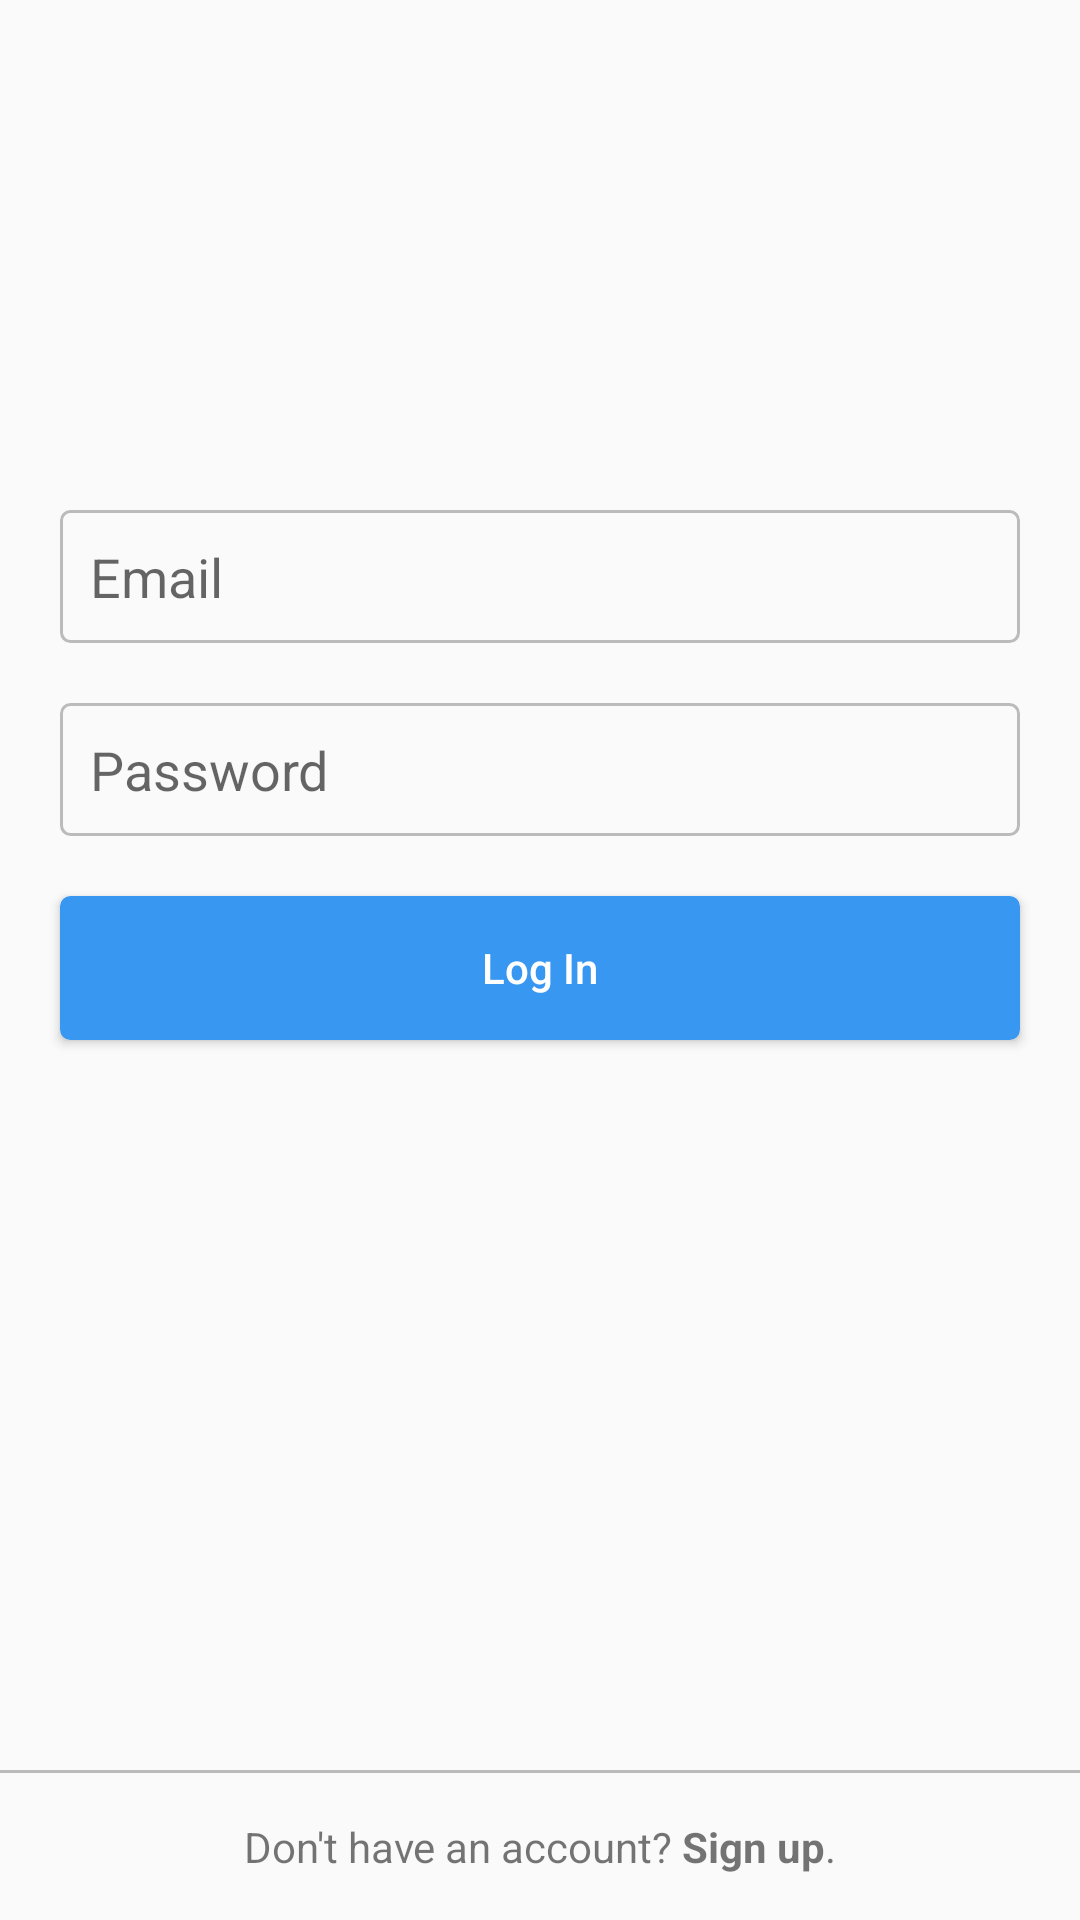

Layout XML and referenced resources for this Android screen:
<!-- AndroidManifest.xml: application theme Theme.Instagram -->
<!-- res/layout/activity_login.xml -->
<?xml version="1.0" encoding="utf-8"?>
<ScrollView xmlns:android="http://schemas.android.com/apk/res/android"
    xmlns:app="http://schemas.android.com/apk/res-auto"
    xmlns:tools="http://schemas.android.com/tools"
    android:layout_width="match_parent"
    android:layout_height="match_parent"
    android:fillViewport="true"
    android:id="@+id/scroll_view"
    android:scrollbars="none">

    <androidx.constraintlayout.widget.ConstraintLayout
        android:layout_width="match_parent"
        android:layout_height="wrap_content"
        tools:context=".activities.LoginActivity">

        <ImageView
            android:id="@+id/instagram_image"
            android:layout_width="match_parent"
            android:layout_height="80dp"
            android:layout_marginStart="50dp"
            android:layout_marginTop="50dp"
            android:layout_marginEnd="50dp"
            android:src="@drawable/instagram"
            app:layout_constraintEnd_toEndOf="parent"
            app:layout_constraintStart_toStartOf="parent"
            app:layout_constraintTop_toTopOf="parent">
        </ImageView>

        <EditText
            android:id="@+id/email_input"
            style="@style/login_input"
            android:layout_marginTop="40dp"
            android:hint="@string/email"
            android:inputType="textEmailAddress"
            app:layout_constraintEnd_toEndOf="parent"
            app:layout_constraintStart_toStartOf="parent"
            app:layout_constraintTop_toBottomOf="@+id/instagram_image"
            android:background="@drawable/login_input_bg">
        </EditText>

        <EditText
            android:id="@+id/password_input"
            style="@style/login_input"
            android:hint="@string/password"
            android:inputType="textPassword"
            app:layout_constraintEnd_toEndOf="parent"
            app:layout_constraintStart_toStartOf="parent"
            app:layout_constraintTop_toBottomOf="@+id/email_input"
            android:background="@drawable/login_input_bg">
        </EditText>

        <Button
            android:id="@+id/login_btn"
            style="@style/login_btn"
            android:background="@drawable/login_btn_bg"
            android:text="@string/log_in"
            app:layout_constraintEnd_toEndOf="parent"
            app:layout_constraintStart_toStartOf="parent"
            app:layout_constraintTop_toBottomOf="@+id/password_input">
        </Button>

        <TextView
            android:id="@+id/create_account_text"
            android:layout_width="match_parent"
            android:layout_height="@dimen/toolbar_height"
            android:background="@drawable/top_border_grey"
            android:gravity="center"
            android:text="@string/don_t_have_an_account_sign_up"
            app:layout_constraintBottom_toBottomOf="parent"
            app:layout_constraintEnd_toEndOf="parent"
            app:layout_constraintStart_toStartOf="parent">
        </TextView>

    </androidx.constraintlayout.widget.ConstraintLayout>
</ScrollView>
<!-- resources referenced by this layout -->
<resources>
  <dimen name="toolbar_height">50dp</dimen>
  <!-- drawable login_btn_bg (drawable) -->
  <?xml version="1.0" encoding="utf-8"?>
  <selector xmlns:android="http://schemas.android.com/apk/res/android">
      <item>
          <shape>
              <stroke android:color="@color/blue" android:width="1dp"></stroke>
              <corners android:radius="3dp"></corners>
              <solid android:color="@color/blue"></solid>
          </shape>
      </item>
  </selector>
  <!-- drawable login_input_bg (drawable) -->
  <?xml version="1.0" encoding="utf-8"?>
  <selector xmlns:android="http://schemas.android.com/apk/res/android">
      <item>
          <shape>
              <stroke android:color="@color/gray" android:width="1dp"></stroke>
              <corners android:radius="3dp"></corners>
              <solid android:color="@color/whitish"></solid>
          </shape>
      </item>
  </selector>
  <!-- drawable top_border_grey (drawable) -->
  <?xml version="1.0" encoding="utf-8"?>
  <inset xmlns:android="http://schemas.android.com/apk/res/android"
      android:insetLeft="-1dp" android:insetRight="-1dp" android:insetBottom="-1dp">
      <shape>
          <stroke android:color="@color/gray" android:width="1dp"></stroke>
      </shape>
  </inset>
  <string name="don_t_have_an_account_sign_up">Don\'t have an account? <b>Sign up</b>.</string>
  <string name="email">Email</string>
  <string name="log_in">Log In</string>
  <string name="password">Password</string>
  <style name="login_btn" parent="login_input">
          <item name="android:textColor">@color/white</item>
          <item name="android:textAllCaps">false</item>
      </style>
  <style name="login_input">
          <item name="android:layout_width">match_parent</item>
          <item name="android:layout_height">wrap_content</item>
          <item name="android:layout_marginStart">20dp</item>
          <item name="android:layout_marginEnd">20dp</item>
          <item name="android:layout_marginTop">20dp</item>
          <item name="background">@drawable/login_input_bg</item>
          <item name="android:padding">10dp</item>
      </style>
  <style name="Theme.Instagram" parent="Theme.AppCompat.Light.NoActionBar">
          
          <item name="colorPrimary">@color/purple_500</item>
          <item name="colorPrimaryVariant">@color/purple_700</item>
          <item name="colorOnPrimary">@color/white</item>
          
          <item name="colorSecondary">@color/teal_200</item>
          <item name="colorSecondaryVariant">@color/teal_700</item>
          <item name="colorOnSecondary">@color/black</item>
          
          <item name="android:statusBarColor">?attr/colorPrimaryVariant</item>
          
      </style>
  <color name="blue">#3897F0</color>
  <color name="gray">#BBBBBB</color>
  <color name="whitish">#FAFAFAFA</color>
  <color name="white">#FFFFFFFF</color>
  <color name="purple_500">#FF6200EE</color>
  <color name="purple_700">#FF3700B3</color>
  <color name="teal_200">#FF03DAC5</color>
  <color name="teal_700">#FF018786</color>
  <color name="black">#FF000000</color>
</resources>
